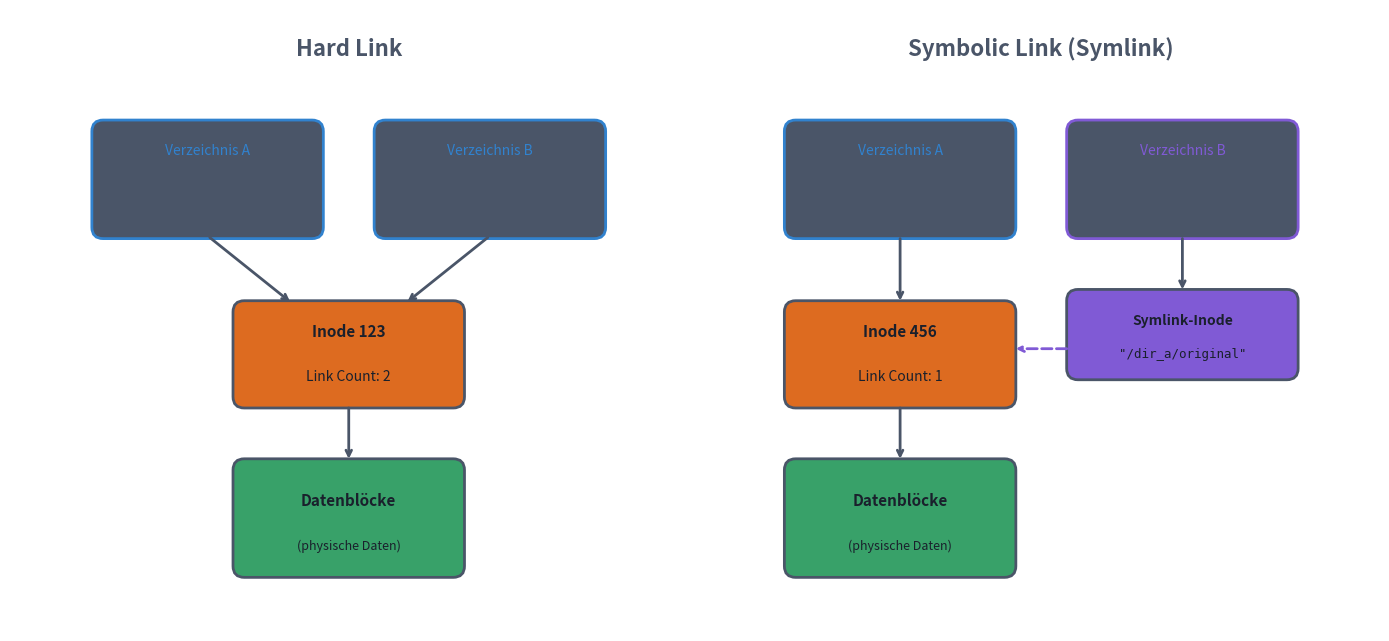

Source code (Python): (Note: this script raises an exception after producing the figure.)
#!/usr/bin/env python3
"""
Hard Links vs Symbolic Links Diagram
"""

import matplotlib.pyplot as plt
import matplotlib.patches as mpatches
from matplotlib.patches import FancyBboxPatch, Circle, FancyArrowPatch
import numpy as np

# Theme-agnostic colors (work on dark and light backgrounds)
# Using colors with good contrast in both modes
text_color = '#4A5568'       # Medium gray for text (works on both)
title_color = '#2B6CB0'      # Medium blue for titles
border_color = '#718096'     # Gray for borders
highlight_bg = '#E2E8F0'     # Light gray with some opacity for boxes
journal_color = '#805AD5'    # Purple for journal
disk_color = '#3182CE'       # Blue for disk
metadata_color = '#DD6B20'   # Orange for metadata  
data_color = '#38A169'       # Green for data
success_color = '#38A169'    # Green for success
warning_color = '#DD6B20'    # Orange for warnings
danger_color = '#E53E3E'     # Red for danger
old_color = '#E53E3E'        # Red for old data
new_color = '#38A169'        # Green for new data
pointer_color = '#805AD5'    # Purple for pointer
fs_color = '#3182CE'         # Blue for filesystem
commit_color = '#38A169'     # Green for commit
desc_color = '#DD6B20'       # Orange for descriptor
# Script-specific colors
dir_color = '#3182CE'        # Blue for directories
file_color = '#38A169'       # Green for files
link_color = '#805AD5'       # Purple for links
inode_color = '#DD6B20'      # Orange for inodes

fig, axes = plt.subplots(1, 2, figsize=(14, 7), facecolor='none')

# ============ LEFT: HARD LINK ============
ax1 = axes[0]
ax1.set_xlim(-1, 11)
ax1.set_ylim(0, 11)
ax1.set_aspect('equal')
ax1.axis('off')
ax1.set_facecolor('none')

ax1.text(5, 10.3, 'Hard Link', ha='center', va='center',
         fontsize=16, color=text_color, fontweight='bold')

# Directory A
dir_a = FancyBboxPatch((0.5, 7), 4, 2,
                       boxstyle="round,pad=0.05,rounding_size=0.2",
                       facecolor='#4A5568', edgecolor=dir_color, linewidth=2)
ax1.add_patch(dir_a)
ax1.text(2.5, 8.5, 'Verzeichnis A', ha='center', va='center', fontsize=10, color=dir_color)
ax1.text(2.5, 7.7, 'file1 →', ha='center', va='center', fontsize=10, color=text_color)

# Directory B
dir_b = FancyBboxPatch((5.5, 7), 4, 2,
                       boxstyle="round,pad=0.05,rounding_size=0.2",
                       facecolor='#4A5568', edgecolor=dir_color, linewidth=2)
ax1.add_patch(dir_b)
ax1.text(7.5, 8.5, 'Verzeichnis B', ha='center', va='center', fontsize=10, color=dir_color)
ax1.text(7.5, 7.7, 'file2 →', ha='center', va='center', fontsize=10, color=text_color)

# Inode (shared)
inode_box = FancyBboxPatch((3, 4), 4, 1.8,
                           boxstyle="round,pad=0.05,rounding_size=0.2",
                           facecolor=inode_color, edgecolor=text_color, linewidth=2)
ax1.add_patch(inode_box)
ax1.text(5, 5.3, 'Inode 123', ha='center', va='center', fontsize=11, color='#1A202C', fontweight='bold')
ax1.text(5, 4.5, 'Link Count: 2', ha='center', va='center', fontsize=10, color='#1A202C')

# Data blocks
data_box = FancyBboxPatch((3, 1), 4, 2,
                          boxstyle="round,pad=0.05,rounding_size=0.2",
                          facecolor=data_color, edgecolor=text_color, linewidth=2)
ax1.add_patch(data_box)
ax1.text(5, 2.3, 'Datenblöcke', ha='center', va='center', fontsize=11, color='#1A202C', fontweight='bold')
ax1.text(5, 1.5, '(physische Daten)', ha='center', va='center', fontsize=9, color='#1A202C')

# Arrows
ax1.annotate('', xy=(4, 5.8), xytext=(2.5, 7),
             arrowprops=dict(arrowstyle='->', color=text_color, lw=2))
ax1.annotate('', xy=(6, 5.8), xytext=(7.5, 7),
             arrowprops=dict(arrowstyle='->', color=text_color, lw=2))
ax1.annotate('', xy=(5, 3), xytext=(5, 4),
             arrowprops=dict(arrowstyle='->', color=text_color, lw=2))

# Info box - removed text, will be in markdown
# info1 = FancyBboxPatch(...)
# Removed

# ============ RIGHT: SYMBOLIC LINK ============
ax2 = axes[1]
ax2.set_xlim(-1, 11)
ax2.set_ylim(0, 11)
ax2.set_aspect('equal')
ax2.axis('off')
ax2.set_facecolor('none')

ax2.text(5, 10.3, 'Symbolic Link (Symlink)', ha='center', va='center',
         fontsize=16, color=text_color, fontweight='bold')

# Directory A
dir_a2 = FancyBboxPatch((0.5, 7), 4, 2,
                        boxstyle="round,pad=0.05,rounding_size=0.2",
                        facecolor='#4A5568', edgecolor=dir_color, linewidth=2)
ax2.add_patch(dir_a2)
ax2.text(2.5, 8.5, 'Verzeichnis A', ha='center', va='center', fontsize=10, color=dir_color)
ax2.text(2.5, 7.7, 'original →', ha='center', va='center', fontsize=10, color=text_color)

# Directory B with symlink
dir_b2 = FancyBboxPatch((5.5, 7), 4, 2,
                        boxstyle="round,pad=0.05,rounding_size=0.2",
                        facecolor='#4A5568', edgecolor=link_color, linewidth=2)
ax2.add_patch(dir_b2)
ax2.text(7.5, 8.5, 'Verzeichnis B', ha='center', va='center', fontsize=10, color=link_color)
ax2.text(7.5, 7.7, 'link →', ha='center', va='center', fontsize=10, color=text_color)

# Symlink file (contains path as text)
symlink_box = FancyBboxPatch((5.5, 4.5), 4, 1.5,
                             boxstyle="round,pad=0.05,rounding_size=0.2",
                             facecolor=link_color, edgecolor=text_color, linewidth=2)
ax2.add_patch(symlink_box)
ax2.text(7.5, 5.5, 'Symlink-Inode', ha='center', va='center', fontsize=10, color='#1A202C', fontweight='bold')
ax2.text(7.5, 4.9, '"/dir_a/original"', ha='center', va='center', fontsize=9, color='#1A202C', family='monospace')

# Inode of original file
inode_box2 = FancyBboxPatch((0.5, 4), 4, 1.8,
                            boxstyle="round,pad=0.05,rounding_size=0.2",
                            facecolor=inode_color, edgecolor=text_color, linewidth=2)
ax2.add_patch(inode_box2)
ax2.text(2.5, 5.3, 'Inode 456', ha='center', va='center', fontsize=11, color='#1A202C', fontweight='bold')
ax2.text(2.5, 4.5, 'Link Count: 1', ha='center', va='center', fontsize=10, color='#1A202C')

# Data blocks
data_box2 = FancyBboxPatch((0.5, 1), 4, 2,
                           boxstyle="round,pad=0.05,rounding_size=0.2",
                           facecolor=data_color, edgecolor=text_color, linewidth=2)
ax2.add_patch(data_box2)
ax2.text(2.5, 2.3, 'Datenblöcke', ha='center', va='center', fontsize=11, color='#1A202C', fontweight='bold')
ax2.text(2.5, 1.5, '(physische Daten)', ha='center', va='center', fontsize=9, color='#1A202C')

# Arrows
ax2.annotate('', xy=(2.5, 5.8), xytext=(2.5, 7),
             arrowprops=dict(arrowstyle='->', color=text_color, lw=2))
ax2.annotate('', xy=(7.5, 6), xytext=(7.5, 7),
             arrowprops=dict(arrowstyle='->', color=text_color, lw=2))
ax2.annotate('', xy=(2.5, 3), xytext=(2.5, 4),
             arrowprops=dict(arrowstyle='->', color=text_color, lw=2))

# Dashed arrow from symlink to original (indirection)
ax2.annotate('', xy=(4.5, 5), xytext=(5.5, 5),
             arrowprops=dict(arrowstyle='->', color=link_color, lw=2, linestyle='--'))

# Info box - removed text, will be in markdown
# info2 = FancyBboxPatch(...)
# Removed

plt.tight_layout()
plt.savefig('/media/andhue/Wissen/open-lectures/L-Betriebssysteme, Rechnernetze und verteilte Systeme/02-Betriebssysteme/07-Dateisysteme/assets/hard-vs-soft-links.png',
            dpi=150, bbox_inches='tight', transparent=True)
plt.close()

print("Created: hard-vs-soft-links.png")
